Labelled photos from "datav2", an image-classification folder in imlawcs/smart-trash-bin. The possible labels are: metal, paper, plastic, trash cardboard, trash.

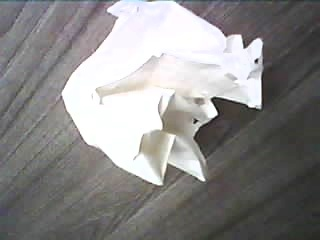
Label: paper

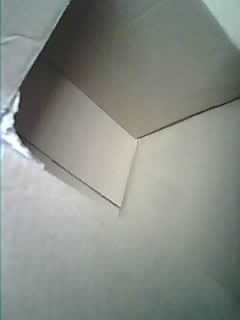
Label: trash cardboard

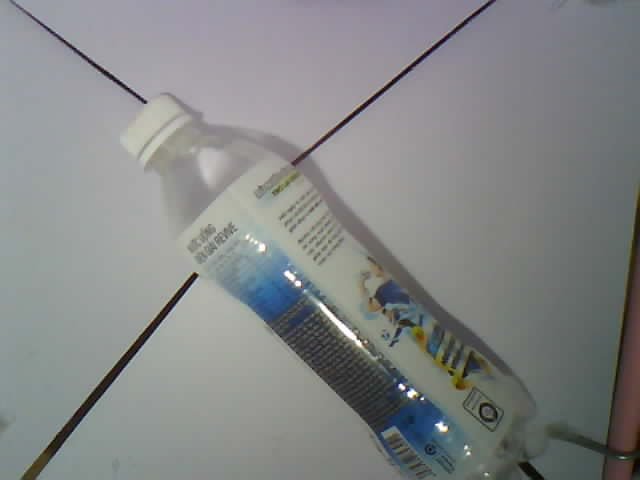
Label: plastic

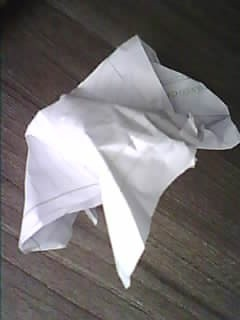
Label: paper

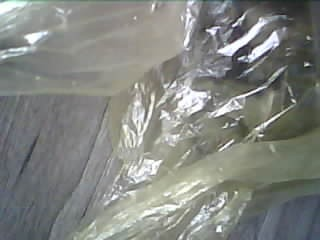
Label: trash

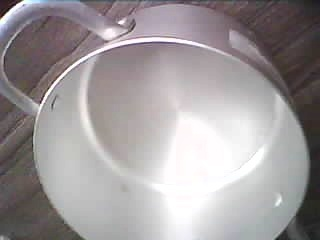
Label: metal
